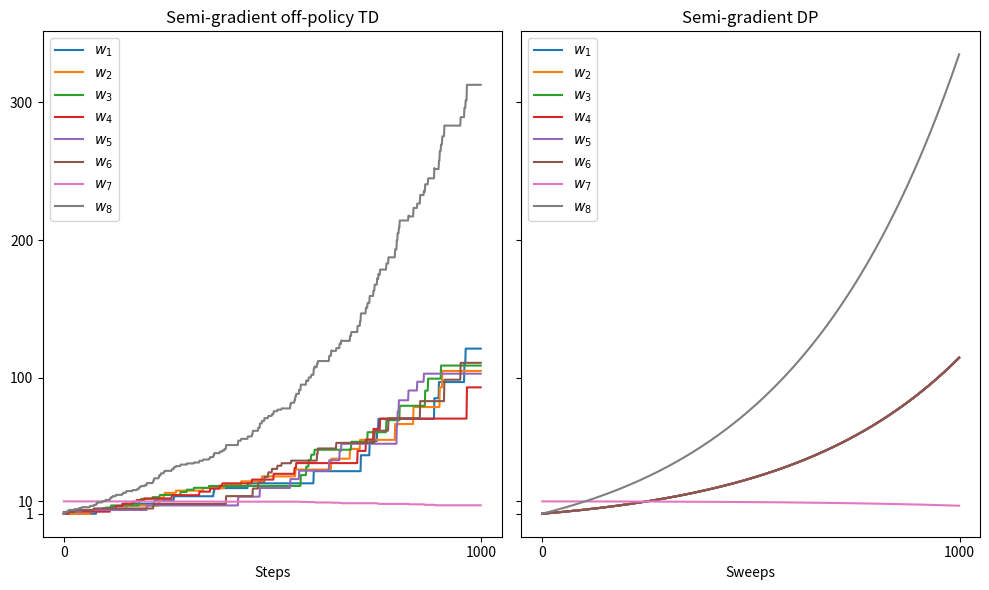

The matplotlib source for this figure: (Note: this script raises an exception after producing the figure.)
import numpy as np
import matplotlib.pyplot as plt
from tqdm import tqdm


# --------------------
# MDP
# --------------------

class BairdMDP:
    """
    Baird's counterexample of off-policy divergence -- Section 11.2

    States -- 7 states; represented as int in [0, 6]
    Actions -- 2 actions; dashed action takes the system to one of the six upper states with equal prob;
                          solid action takes the system to the seventh state.
                          (each action here is a transition vector shape (num states,) with the transition probability out of that state,
                            since it is the same out of every state (given the action), we only need a vector and not a matrix)
    Rewards -- 0 on all transitions.
    """
    def __init__(self, n_states=7):
        self.n_states = n_states

        # 2 actions -- dashed and solid represented as transition matrixces; then A @ state = next_state
        self.dashed = np.zeros(n_states)
        self.dashed[:-1] = 1/6  # takes the system to one of the six upper states with equal prob

        self.solid = np.zeros(n_states)
        self.solid[-1] = 1  # takes the system to the seventh state

        self.reset_state()

    def reset_state(self):
        # the starting distribution is uniform (same for all non-terminal states)
        self.state = np.random.randint(low=0, high=self.n_states)
        self.num_steps = 0
        return self.state

    def get_possible_actions(self, state):
        return [self.dashed, self.solid]

    def get_state(self):
        return self.state

    def get_reward(self, state, action, next_state):
        return 0

    def step(self, state, action):
        next_state = np.random.choice(self.n_states, p=action)
        reward = self.get_reward(state, action, next_state)

        # store
        self.state = next_state
        self.num_steps += 1
        return next_state, reward


# --------------------
# Agents and policy evaluation algorithm
# --------------------

class BaseAgent:
    """ Base class for the agents/algorithms in Ch 11.
    Builds the feature representation and target/behavioral policies for the Baird counterexample.
    """
    def __init__(self, mdp, w_dim=8, p_behavior=np.array([6/7, 1/7]), p_target=np.array([0,1]), alpha=0.01, gamma=0.99):
        self.mdp = mdp
        self.n_states = mdp.n_states
        self.w_dim = w_dim
        self.p_behavior = p_behavior
        self.p_target = p_target
        self.alpha = alpha
        self.gamma = gamma

        # build feature representation -- shape (state dim, weight dim)
        # each row corresponds to the state and represents the active features
        self.x = np.zeros((self.n_states, self.w_dim))
        self.x[:-1,:-2] += 2 * np.eye(self.n_states - 1)
        self.x[:,-1] = 1
        self.x[-1,-1] = 2
        self.x[-1,-2] = 1

        self.reset()

    def reset(self):
        # initialize weight vector -- per fig 11.7 initial values
        self.w = np.ones(self.w_dim)
        self.w[-2] = 10

        # track number of updates
        self.num_updates = 0

    def compute_state_value(self, state):
        return self.x[state] @ self.w


class TDAgent(BaseAgent):
    """ semi-gradient off-policy TD(0) agent -- Sec 11.1, eq. 11.2
    This follows the semi-gradient TD(0) algorithm in Sec 9.3 except for adding importance sampling to the weight update
    """
    def __init__(self, mdp, **kwargs):
        super().__init__(mdp, **kwargs)

    def run_episode(self):
        # initialize state
        state = self.mdp.get_state()

        # loop for each step of episode:

        # choose A ~ behavaioral policy
        actions = self.mdp.get_possible_actions(state)
        action_idx = np.random.choice(len(actions), p=self.p_behavior)
        action = actions[action_idx]

        # take action A, observe R, S'
        next_state, reward = self.mdp.step(state, action)

        # update weights
        delta = reward + self.gamma * self.compute_state_value(next_state) - self.compute_state_value(state)  # eq 11.3
        rho = (self.p_target / self.p_behavior)[action_idx]
        self.update(delta, rho, state, next_state)

        # step
        self.num_updates += 1

        return self.w

    def update(self, delta, rho, state, next_state):
        grad_v = self.x[state]

        # perform update per eq 11.2
        self.w += self.alpha * rho * delta * grad_v


class TDCAgent(TDAgent):
    """ gradient corrected TD(0) algorithm -- Sec 11.7
    Gradient is taken wrt PBE, the projected bellman error
    """
    def __init__(self, beta, **kwargs):
        self.beta = beta
        super().__init__(**kwargs)

    def reset(self):
        # add the secondary parameter vector v to the initialization
        super().reset()
        self.v = np.zeros_like(self.w)

    def update(self, delta, rho, state, next_state):
        x_t = self.x[state]         # x at t
        x_tp1 = self.x[next_state]  # x at t+1

        # perform update per section 11.7

        # update v parameter (11.8)
        self.v += self.beta * rho * (delta - self.v @ x_t) * x_t

        # update w parameter (continuing from 11.29 to the 'slightly better algorithm')
        self.w += self.alpha * rho * (delta * x_t - self.gamma * x_tp1 * (x_t @ self.v))
        # alternative update is eq 11.29 + 2; it has much more noise than above
        #self.w += self.alpha * rho * (x_t - self.gamma * x_tp1 * (x_t @ self.v))


class DPAgent(BaseAgent):
    """ semi-gradient expectation-based DP agent -- Sec 11.1, eq. 11.9.
    Expectation is taken of the update target in a DP style - looping over all action and next states under the target policy
    (since we are only interested in off-policy learning of the target policy here)
    """
    def __init__(self, mdp, **kwargs):
        super().__init__(mdp, **kwargs)

    def run_episode(self):
        # init the new weights vector
        new_w = np.zeros_like(self.w)

        # enumerate the update target expectation under eq 4.4, the Bellman eq
        for state in range(self.mdp.n_states):
            # init delta of eq 11.3
            delta = 0

            # compute expected delta over the state distribution under the policy and transition probabilities given the action
            for action_idx, action in enumerate(self.mdp.get_possible_actions(state)):
                # Note: we can use rho at the end or just run DP on the target policy (ie in expectation rho = p_target)
                # build up eq 4.4:
                p_action = self.p_target[action_idx]

                if p_action == 0:  # save calcs since DP adds up p_action * p_transition
                    continue

                for next_state, p_transition in enumerate(action):
                    if p_transition == 0:  # save calcs since DP adds up p_action * p_transition
                        continue

                    # eq 4.4 cont'd
                    reward = self.mdp.get_reward(state, action, next_state)
                    v_next_state = self.compute_state_value(next_state)

                    # the expected td error update -- DP on the Bellman eq, summing over p_action and p_transition in the for loops
                    delta += p_action * p_transition * (reward + self.gamma * v_next_state)

            delta -= self.compute_state_value(state)  # DO expectation-based target in eq 11.9

            # store new weight for this state
            # note: the DP expecatation-based target (delta) given the current state is then averaged over all the 'current' states
            #       that is, divided by number of current states
            grad_v = self.x[state]
            new_w += self.alpha / self.mdp.n_states * delta * grad_v  # semi-gradient update per eq 11.9

        # update weights synchronously
        self.w += new_w

        self.num_updates += 1

        return self.w


class ExpectedTDCAgent(BaseAgent):
    """ gradient corrected expected TD(0) algorithm -- Sec 11.7
    Gradient is taken wrt PBE, the projected bellman error.
    Expectation is taken wrt to the components of PBE (cf sec 11.7) in a DP style; updates are made asynchronously per fig 11.6
    """
    def __init__(self, mdp, beta, **kwargs):
        self.beta = beta
        super().__init__(mdp, **kwargs)

    def reset(self):
        # add the secondary parameter vector v to the initialization
        super().reset()
        self.v = np.zeros_like(self.w)

    def run_episode(self):
        # enumerate the update target expectation under eq 4.4, the Bellman eq
        for state in range(self.mdp.n_states):
            delta = 0
            x_tp1 = 0

            # compute expected delta over the action distributions and transition probabilities (DP)
            for action_idx, action in enumerate(self.mdp.get_possible_actions(state)):
                # Note: we can use rho at the end or just run DP on the target policy (ie in expectation rho = p_target)
                # build up eq 4.4:
                p_action = self.p_target[action_idx]

                if p_action == 0:  # save calcs since DP adds up p_action * p_transition
                    continue

                for next_state, p_transition in enumerate(action):
                    if p_transition == 0:  # save calcs since DP adds up p_action * p_transition
                        continue

                    # eq 4.4 cont'd
                    reward = self.mdp.get_reward(state, action, next_state)
                    v_next_state = self.compute_state_value(next_state)

                    # the expected td error update -- DP on the Bellman eq, summing over p_action and p_transition in the for loops
                    delta += p_action * p_transition * (reward + self.gamma * v_next_state)

                    # the expected next step gradient (first term of the grad_PBE eq)
                    x_tp1 += p_action * p_transition * self.x[next_state]

            delta -= self.compute_state_value(state)  # the DP expectation-based target given current state

            # update primary (value function weights) and secondary (v) parameters asynchronously (per fig 11.6 description)
            # note: the DP expecatation-based target (delta) given the current state is then averaged over all the 'current' states
            #       that is, divided by number of current states (as in eq 11.9)
            # update v -- eq 11.28
            x_t = self.x[state]
            self.v += self.beta / self.mdp.n_states * (delta - np.dot(self.v, x_t)) * x_t
            # update w -- eq 11.29 continued
            self.w += self.alpha / self.mdp.n_states * (delta * x_t - self.gamma * x_tp1 * np.dot(x_t, self.v))

        self.num_updates += 1

        return self.w


class ExpectedEmphaticTDAgent(BaseAgent):
    """
    Emphatic TD algorithm per Sec 11.8 where the parameters are obtained by iteratively computing their expectation.

    Note the M is update differs slightly from book in incorporating a lambda parameter per
    Sutton, True Online Emphatic TD(λ): Quick Reference and Implementation Guide, https://arxiv.org/pdf/1507.07147.pdf
    where M = lam * I + (1-lam) * F_t and F_t = rho * gamma * F_t-1 + I
    """
    def __init__(self, mdp, lam=0.95, **kwargs):
        self.lam = lam  # 
        super().__init__(mdp, **kwargs)

    def reset(self):
        super().reset()
        self.M = 0

    def run_episode(self):
        # iteratively compute the expectation of w -- ie at every step? every episode?
        new_w = np.zeros_like(self.w)
        new_M = 0

        for state in range(self.mdp.n_states):
            delta = 0

            # compute the expectation of delta
            actions = self.mdp.get_possible_actions(state)
            for action_idx, action in enumerate(actions):
                # Note: we can use rho at the end or just run DP on the target policy (ie in expectation rho = p_target)
                # build up eq 4.4
                p_action = self.p_target[action_idx]

                if p_action == 0:  # save calcs since DP adds up p_action * p_transition
                    continue

                for next_state, p_transition in enumerate(action):
                    if p_transition == 0:  # save calcs since DP adds up p_action * p_transition
                        continue

                    # eq 4.4 cont'd
                    reward = self.mdp.get_reward(state, action, next_state)
                    v_next_state = self.compute_state_value(next_state)

                    # the expected td error update -- DP on the Bellman eq, summing over p_action and p_transition in the for loops
                    delta += p_action * p_transition * (reward + self.gamma * v_next_state)

            delta -= self.compute_state_value(state)  # the DP expectation-based target given current state

            # compute rho given this state
            rho = ((self.p_target @ actions) / (self.p_behavior @ actions))[state]

            # update the expected M and weight vectors
            # note: the DP expecatation-based target (delta) given the current state is then averaged over all the 'current' states
            #       that is, divided by number of current states (as in eq 11.9)
            grad_v = self.x[state]
            M = self.gamma * rho * self.M + 1   # note: the emphatic update is gamme_t * rho_t-1 * M_t-1 + I_t (cf Sutton 2015) 
                                                # previous M is the current state of self.M, before the current episode update is performed
                                                # previous rho in expectation = current rho
            # store update to M and weights
            new_w += self.alpha / self.mdp.n_states * M * delta * grad_v  # compute expectation of w over all the states; ie avg the deltas
            new_M += M / self.mdp.n_states  # compute the expectation of M over all the states, ie avg


        # perform the updates in expectation to M and weights vector
        self.M = self.lam * new_M + (1 - self.lam) * 1   # cf Sutton paper section 2, eq 3; there M is a convex combination of I and F, before
                                                         # before used to update the weight vector
        self.w += new_w

        self.num_updates += 1

        return self.w


# --------------------
# Figure 11.2: Demonstration of instability on Baird’s counterexample. Shown are the evolution of the components of the parameter vector w
# of the two semi-gradient algorithms. The step size was α = 0.01, and the initial weights were w = (1,1,1,1,1,1,10,1)⊤.
# --------------------

def fig_11_2():
    mdp = BairdMDP()
    agents = [TDAgent(mdp), DPAgent(mdp)]

    # experiment params
    n_steps = 1000

    fig, axs = plt.subplots(1, 2, figsize=(10,6), sharex=True, sharey=True)

    for agent, ax in zip(agents, axs.flatten()):
        # run agent
        w_history = np.zeros((agent.w_dim, n_steps))
        for i in tqdm(range(n_steps)):
            w_history[:,i] = agent.run_episode()

        # plot weights components
        for i in range(len(w_history)):
            ax.plot(w_history[i], label=r'$w_{}$'.format(i+1))
        ax.set_xticks([0, n_steps])
        ax.set_yticks([1, 10, 100, 200, 300])
        ax.legend()

    axs[0].set_title('Semi-gradient off-policy TD')
    axs[0].set_xlabel('Steps')
    axs[1].set_title('Semi-gradient DP')
    axs[1].set_xlabel('Sweeps')

    plt.tight_layout()
    plt.savefig('figures/ch10_fig_11_2.png')
    plt.close()


# --------------------
# Figure 11.6: The behavior of the TDC algorithm on Baird’s counterexample.
# On the left is shown a typical sin- gle run, and on the right is shown the expected behavior of this algorithm
# if the updates are done synchronously (analogous to (11.9), except for the two TDC parameter vectors).
# The step sizes were α = 0.005 and β = 0.05.
# --------------------

def compute_ve(mdp, agent, w_history):
    """ Compute the mean square error for an agent given a history of weight vectors (eq 11.11) """
    # VE = sum_s[ mu(s) * (v_w - v_pi])**2 ] per eq 9.1;
    # note: v_pi = 0 (the true value function) since all rewards are 0
    #       mu represents the on-policy distribution.
    # below the on-policy distribution is the dot product of the action probs with the transition probs under those action
    # each action from mdp.get_possible_action() returns the transition probs for that action
    mu = np.dot(agent.p_behavior, mdp.get_possible_actions(None))  # the on-policy distribution
    VE = mu @ (agent.x @ w_history)**2  # eq 9.2 / 11.11 summed over all states
    return np.sqrt(VE)

def compute_pbe(mdp, agent, w_history):
    """ Compute the Projected Bellman Error for an agent given a history of weight vectors (eq 11.11) """
    # PBE = norm(P @ delta_bar_w)**2 per eq 11.14 / sec 11.7
    # delta_bar_w = B_pi(v_w) - v_w  per eq 11.20 where B_pi is the Bellman operator and v_w is the projected value function v_w = X @ w
    # note the bellman operator eq is implified below since:
    #   1. rewards here are 0, so the bellman operator is just a discounted, prob weighted v_w
    #   2. target policy selects solid action with prob 1
    #   3. solid action transition probs select state 7 with prob 1
    #   thus the bellman operator reduces to a scalar of gamma * v(s'=7)

    # prelim
    actions = mdp.get_possible_actions(None)
    mu = np.dot(agent.p_behavior, actions)  # the on-policy distribution

    # calculate delta_bar
    v_w = agent.x @ w_history
    B_pi = np.dot(agent.p_target, actions) # Bellman operator at the target distribution
    delta_bar = agent.gamma * B_pi @ v_w - v_w
    # calculate the projection matrix
    X = agent.x
    D = np.diag(mu)
    P = X @ np.linalg.inv(X.T @ D @ X) @ X.T @ D
    # project delta_bar
    delta_bar_proj = P @ delta_bar
    # calculate the norm of the projected delta_bar under the probability metric of the function space (11.11)
    PBE = mu @ delta_bar_proj**2
    return np.sqrt(PBE)


def fig_11_6():
    mdp = BairdMDP()
    agents = [TDCAgent(mdp=mdp, alpha=0.005, beta=0.05), ExpectedTDCAgent(mdp=mdp, alpha=0.005, beta=0.05)]

    fig = plt.figure(figsize=(8,6))

    # experiment params
    n_steps = 1000

    fig, axs = plt.subplots(1, 2, figsize=(10,6), sharex=True, sharey=True)

    for agent, ax in zip(agents, axs.flatten()):
        # reset mdp and records
        mdp.reset_state()
        w_history = np.zeros((agent.w_dim, n_steps))

        # run agent
        for i in tqdm(range(n_steps)):
            w_history[:,i] = agent.run_episode()

        # plot weights components
        for i in range(len(w_history)):
            ax.plot(w_history[i], label=r'$w_{}$'.format(i+1))

        # plot VE
        ax.plot(compute_ve(mdp, agent, w_history), label=r'$\sqrt{\overline{VE}}$')

        # plot PBE
        ax.plot(compute_pbe(mdp, agent, w_history), label=r'$\sqrt{\overline{PBE}}$')

        ax.axhline(0, linestyle='--', lw=0.5, c='black', alpha=0.4)
        ax.set_xlabel('Steps')
        ax.set_xticks([0, n_steps])
        ax.set_ylim(-3, 10)
        ax.set_yticks([-3, 0, 2, 5, 10])
        ax.legend()

    axs[0].set_title('TDC')
    axs[0].set_xlabel('Steps')
    axs[1].set_title('Expected TDC')
    axs[1].set_xlabel('Sweeps')


    plt.tight_layout()
    plt.savefig('figures/ch10_fig_11_6.png')
    plt.close()


# --------------------
# Figure 11.7: The behavior of the one-step emphatic-TD algorithm in expectation on Baird’s counterexample.
# The step size was α = 0.03.
# --------------------

def fig_11_7():
    mdp = BairdMDP()
    agent = ExpectedEmphaticTDAgent(mdp, alpha=0.03)

    # experiment params
    n_steps = 1000
    w_history = np.zeros((agent.w_dim, n_steps))

    # run agent
    for i in tqdm(range(n_steps)):
        w_history[:,i] = agent.run_episode()

    # plot weights components
    for i in range(len(w_history)):
        plt.plot(w_history[i], label=r'$w_{}$'.format(i+1))

    # plot VE
    plt.plot(compute_ve(mdp, agent, w_history), label=r'$\sqrt{\overline{VE}}$')

    plt.gca().axhline(0, linestyle='--', lw=0.5, c='black', alpha=0.4)
    plt.title('Emphatic-TD')
    plt.xlabel('Sweeps')
    plt.xticks([0, n_steps])
    plt.ylim(-7, 14)
    plt.yticks([-5, 0, 2, 5, 10])

    plt.legend(loc='upper right')
    plt.tight_layout()

    plt.savefig('figures/ch10_fig_11_7.png')
    plt.close()


if __name__ == '__main__':
    np.random.seed(1)
    fig_11_2()
    fig_11_6()
    fig_11_7()
